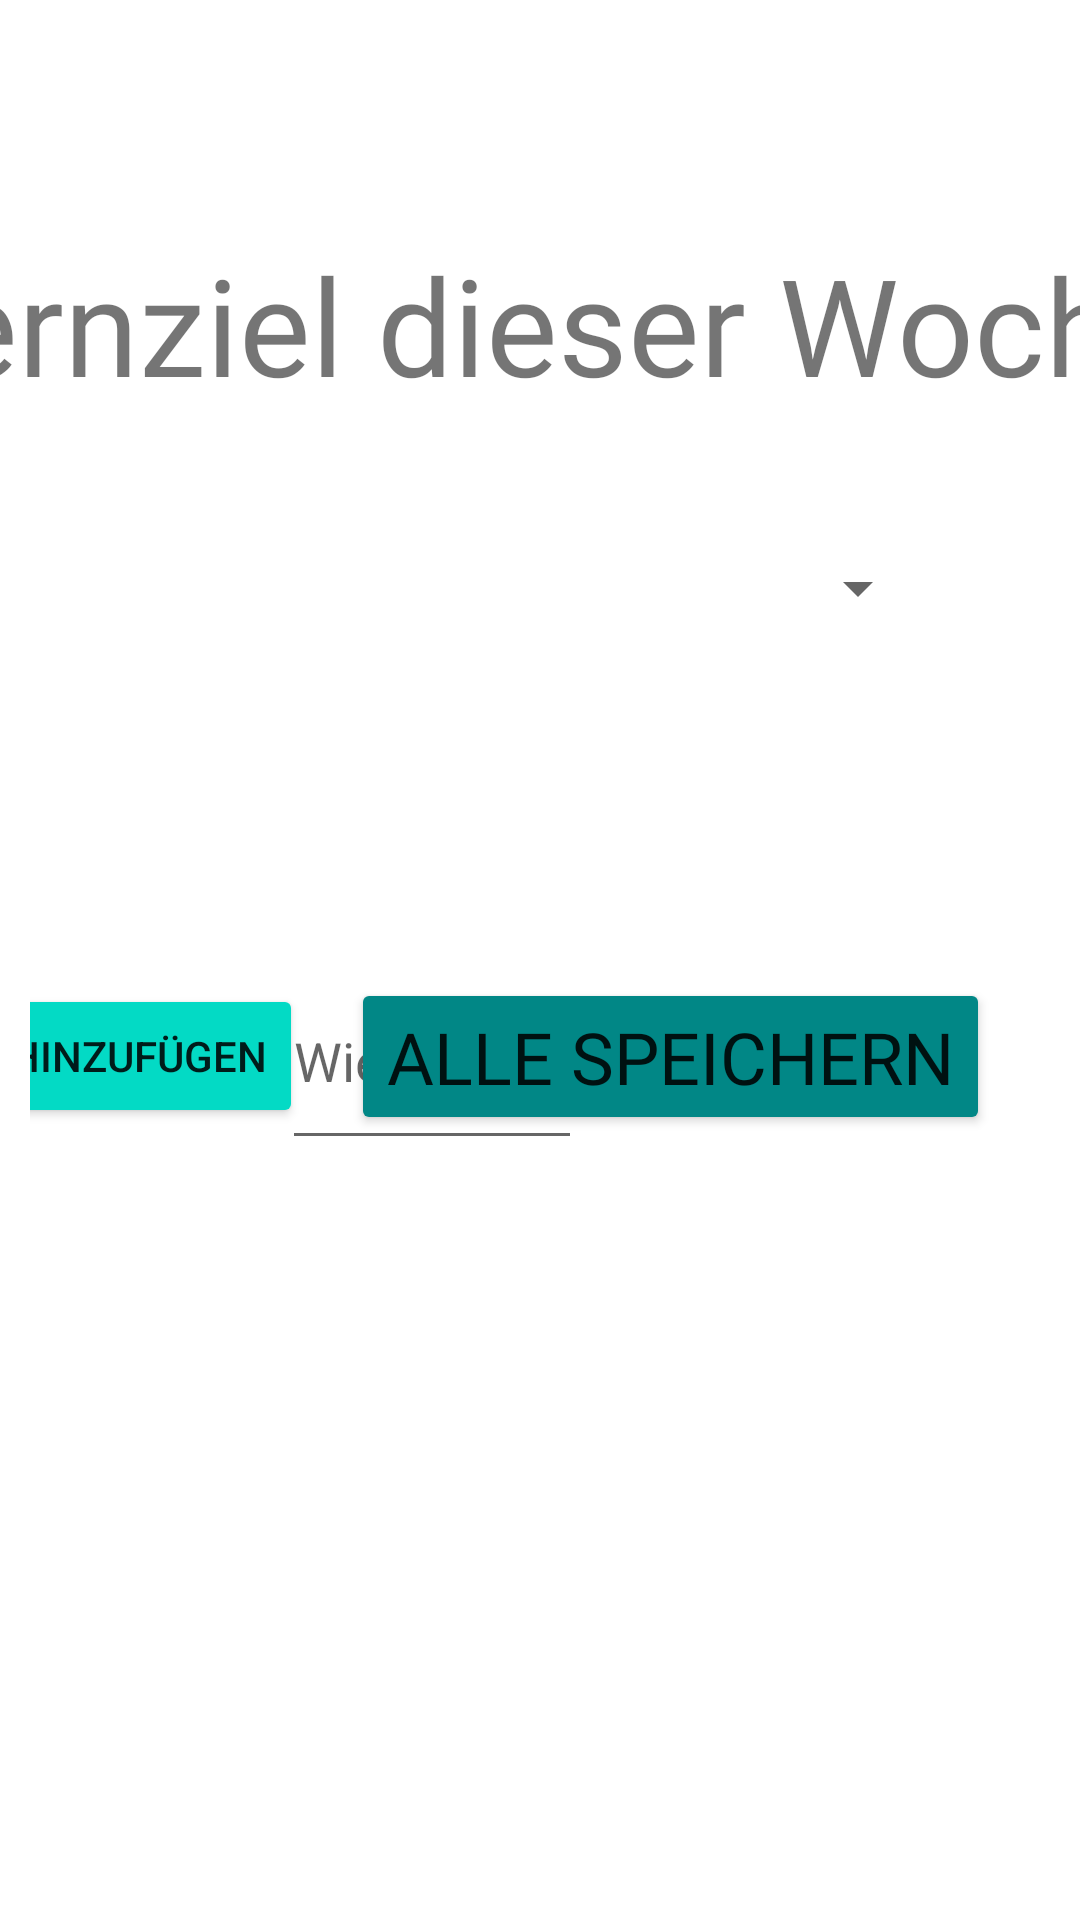

Produce the Android XML layout that renders to this screen, including the resource entries it uses.
<!-- AndroidManifest.xml: application theme Theme.LerntagebuchApp -->
<!-- res/layout/activity_lernziel.xml -->
<?xml version="1.0" encoding="utf-8"?>
<androidx.constraintlayout.widget.ConstraintLayout xmlns:android="http://schemas.android.com/apk/res/android"
    xmlns:app="http://schemas.android.com/apk/res-auto"
    xmlns:tools="http://schemas.android.com/tools"
    android:layout_width="match_parent"
    android:layout_height="match_parent"
    tools:context=".LernzielActivity">

    <TextView
        android:id="@+id/textView"
        android:layout_width="666dp"
        android:layout_height="74dp"
        android:layout_marginTop="78dp"
        android:fontFamily="@font/roboto_medium"
        android:text="@string/lernziel_title"
        android:textSize="45sp"
        app:layout_constraintEnd_toEndOf="parent"
        app:layout_constraintHorizontal_bias="0.5"
        app:layout_constraintStart_toStartOf="parent"
        app:layout_constraintTop_toTopOf="parent" />

    <androidx.constraintlayout.widget.ConstraintLayout
        android:id="@+id/linearLayout5"
        android:layout_width="0dp"
        android:layout_height="100dp"
        android:layout_marginStart="10dp"
        android:layout_marginTop="94dp"
        android:layout_marginEnd="10dp"
        app:layout_constraintEnd_toEndOf="parent"
        app:layout_constraintHorizontal_bias="0.5"
        app:layout_constraintStart_toStartOf="parent"
        app:layout_constraintTop_toBottomOf="@+id/spinnerThemen">

        <EditText
            android:id="@+id/etZielZeit"
            android:layout_width="100dp"
            android:layout_height="69dp"
            android:layout_marginStart="84dp"
            android:ems="10"
            android:hint="Wie lange willst du lernen?"
            android:inputType="number"
            app:layout_constraintBottom_toBottomOf="parent"
            app:layout_constraintStart_toStartOf="parent"
            app:layout_constraintTop_toTopOf="parent" />

        <ImageView
            android:id="@+id/imgAddZiel"
            android:layout_width="wrap_content"
            android:layout_height="wrap_content"
            android:onClick="addZiel"
            android:visibility="gone"
            app:layout_constraintBottom_toTopOf="parent"
            app:layout_constraintEnd_toStartOf="parent"
            app:layout_constraintStart_toStartOf="parent"
            app:layout_constraintTop_toTopOf="parent"
            app:srcCompat="@drawable/icon_add" />

        <Button
            android:id="@+id/button"
            android:layout_width="wrap_content"
            android:layout_height="wrap_content"
            android:layout_marginEnd="16dp"
            android:backgroundTint="@color/teal_200"
            android:onClick="addZiel"
            android:text="Thema Hinzufügen"
            app:layout_constraintBottom_toBottomOf="parent"
            app:layout_constraintEnd_toStartOf="@+id/btnSpeichern"
            app:layout_constraintTop_toTopOf="parent" />

        <Button
            android:id="@+id/btnSpeichern"
            android:layout_width="wrap_content"
            android:layout_height="wrap_content"
            android:layout_marginEnd="20dp"
            android:backgroundTint="@color/teal_700"
            android:fontFamily="@font/roboto_medium"
            android:onClick="btnSpeichernClicked"
            android:text="Alle Speichern"
            android:textSize="24sp"
            app:layout_constraintBottom_toBottomOf="parent"
            app:layout_constraintEnd_toEndOf="parent"
            app:layout_constraintTop_toTopOf="parent" />

    </androidx.constraintlayout.widget.ConstraintLayout>

    <Spinner
        android:id="@+id/spinnerThemen"
        android:layout_width="0dp"
        android:layout_height="wrap_content"
        android:layout_marginStart="50dp"
        android:layout_marginTop="32dp"
        android:layout_marginEnd="50dp"
        android:layout_weight="1"
        app:layout_constraintEnd_toEndOf="parent"
        app:layout_constraintHorizontal_bias="0.5"
        app:layout_constraintStart_toStartOf="parent"
        app:layout_constraintTop_toBottomOf="@+id/textView" />

    <androidx.recyclerview.widget.RecyclerView
        android:id="@+id/rvZiele"
        android:layout_width="792dp"
        android:layout_height="725dp"
        android:layout_marginTop="16dp"
        app:layout_constraintEnd_toEndOf="parent"
        app:layout_constraintHorizontal_bias="0.5"
        app:layout_constraintStart_toStartOf="parent"
        app:layout_constraintTop_toBottomOf="@+id/linearLayout5" />

</androidx.constraintlayout.widget.ConstraintLayout>
<!-- resources referenced by this layout -->
<resources>
  <!-- drawable icon_add (drawable) -->
  <vector android:height="24dp" android:tint="#45B8D6"
      android:viewportHeight="24" android:viewportWidth="24"
      android:width="24dp" xmlns:android="http://schemas.android.com/apk/res/android">
      <path android:fillColor="@android:color/white" android:pathData="M13,7h-2v4L7,11v2h4v4h2v-4h4v-2h-4L13,7zM12,2C6.48,2 2,6.48 2,12s4.48,10 10,10 10,-4.48 10,-10S17.52,2 12,2zM12,20c-4.41,0 -8,-3.59 -8,-8s3.59,-8 8,-8 8,3.59 8,8 -3.59,8 -8,8z"/>
  </vector>
  <string name="lernziel_title">Mein Lernziel dieser Woche ist</string>
  <style name="Theme.LerntagebuchApp" parent="Theme.MaterialComponents.DayNight.DarkActionBar">
          
          <item name="colorPrimary">@color/purple_500</item>
          <item name="colorPrimaryVariant">@color/purple_700</item>
          <item name="colorOnPrimary">@color/white</item>
          
          <item name="colorSecondary">@color/teal_200</item>
          <item name="colorSecondaryVariant">@color/teal_700</item>
          <item name="colorOnSecondary">@color/black</item>
          
          <item name="android:statusBarColor" tools:targetApi="l">?attr/colorPrimaryVariant</item>
          
      </style>
  <!-- not gathered from this repository: default colours our renderer supplied (Android Studio template values) -->
  <color name="purple_500">#FF6200EE</color>
  <color name="purple_700">#FF3700B3</color>
  <color name="teal_200">#FF03DAC5</color>
  <color name="teal_700">#FF018786</color>
  <color name="black">#FF000000</color>
  <color name="white">#FFFFFFFF</color>
</resources>
